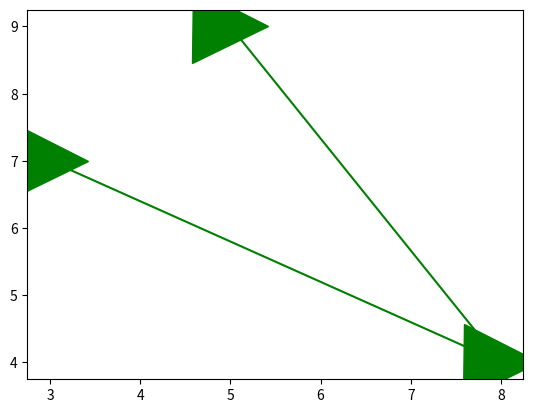

This figure's Python source: (Note: this script raises an exception after producing the figure.)
import matplotlib.pyplot as plt
 
x = [3, 8, 5]
y = [7, 4, 9]
 
plt.plot(x, y, color='g', label='Graf 1', marker='>', ms=54)
plt.plot(y, x, color='r', label='Graf 2', marker='c', ms=3)
 
# --- Украшательства ---
plt.xlabel('Coord: x') # Подись оси ОХ
plt.ylabel('Coord: y') # Подпись оси ОУ
plt.legend() # Вызов "легенды"
plt.title('Base') # Общая подпись графика
plt.grid() # Подключение сетки
plt.savefig('fig_2.png')